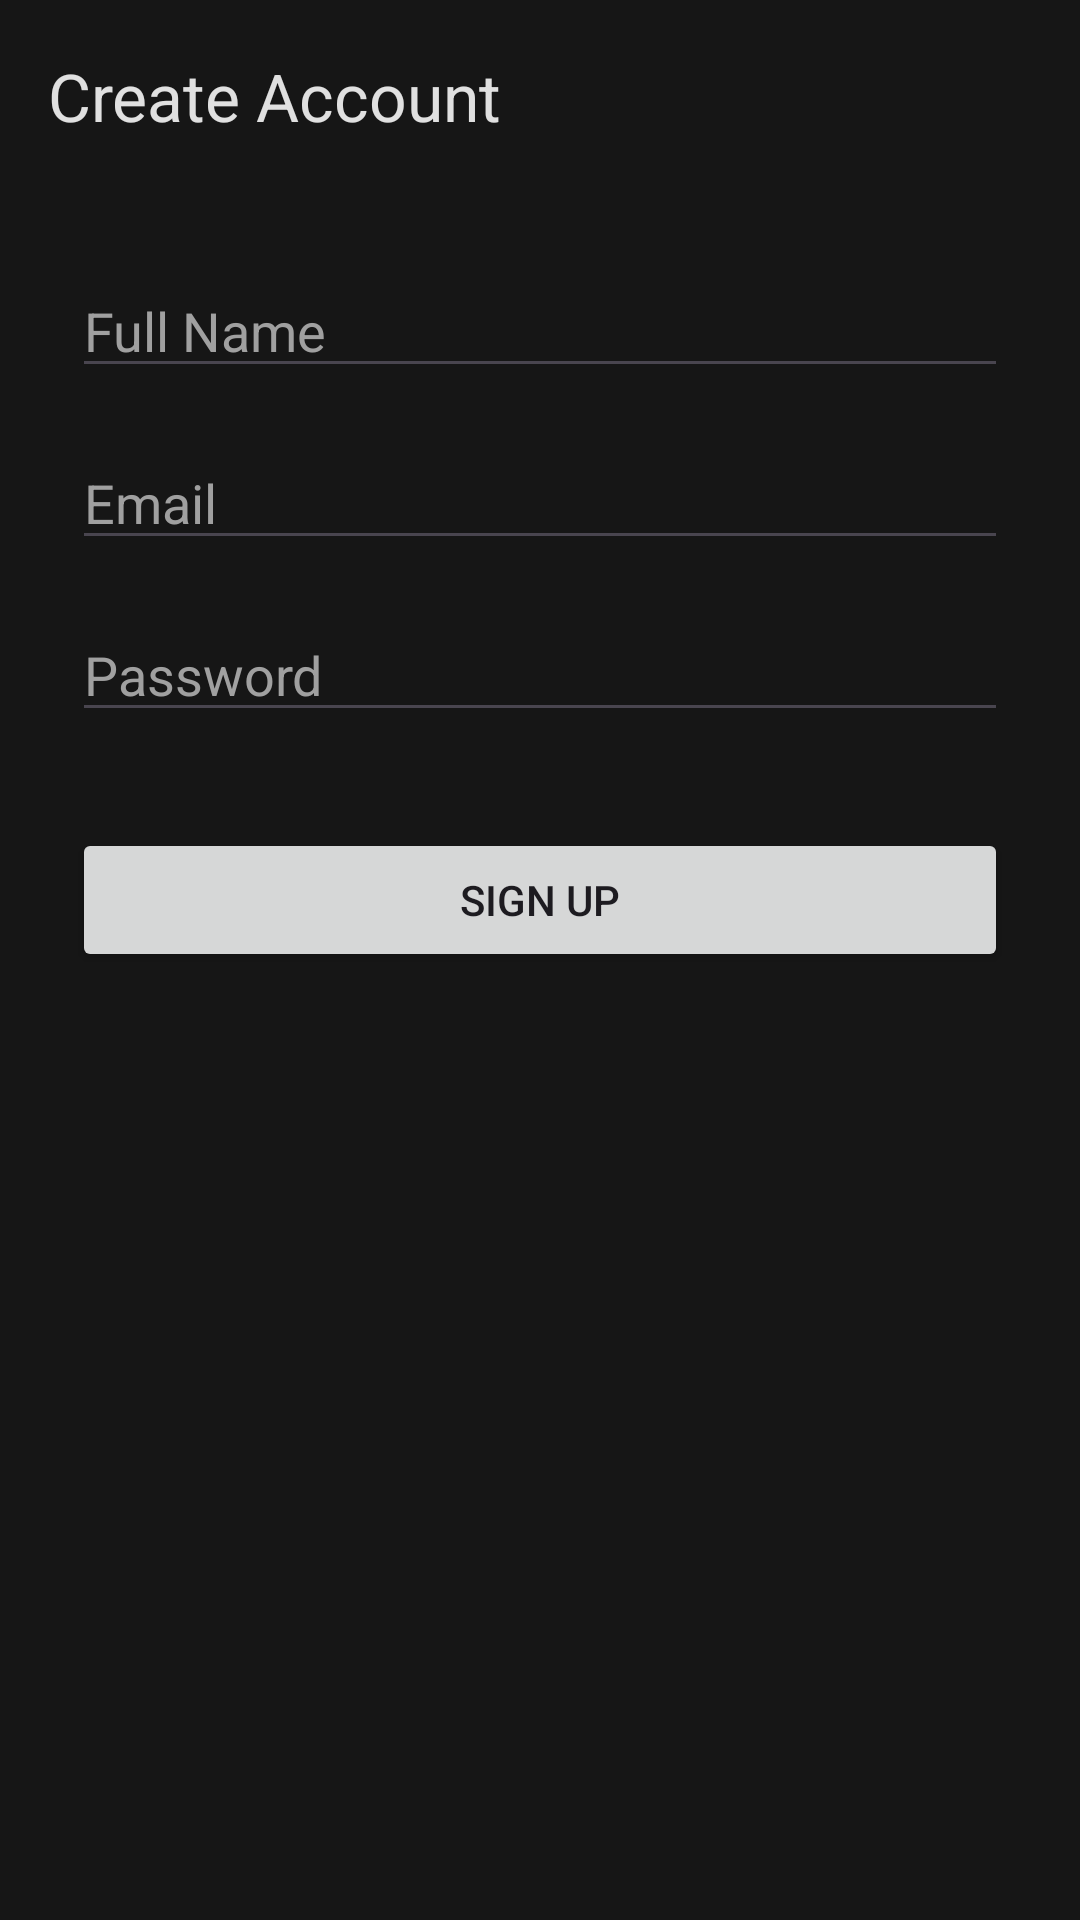

The Android layout XML behind this screen, and the referenced resources:
<!-- AndroidManifest.xml: application theme Theme.Bitechecktest -->
<!-- res/layout/activity_sign_up.xml -->
<?xml version="1.0" encoding="utf-8"?>
<LinearLayout
    xmlns:android="http://schemas.android.com/apk/res/android"
    xmlns:app="http://schemas.android.com/apk/res-auto"
    xmlns:tools="http://schemas.android.com/tools"
    android:layout_width="match_parent"
    android:layout_height="match_parent"
    android:orientation="vertical"
    android:background="@color/background_dark"
    android:fitsSystemWindows="true"
    tools:context=".SignUpActivity">

    <com.google.android.material.appbar.MaterialToolbar
        android:id="@+id/toolbar"
        android:layout_width="match_parent"
        android:layout_height="?attr/actionBarSize"
        app:navigationIcon="@drawable/ic_close"
        app:title="Create Account"
        app:titleTextColor="@color/text_primary" />

    <ScrollView
        android:layout_width="match_parent"
        android:layout_height="match_parent">

        <LinearLayout
            android:layout_width="match_parent"
            android:layout_height="wrap_content"
            android:orientation="vertical"
            android:padding="24dp">

            <EditText
                android:id="@+id/etFullName"
                android:layout_width="match_parent"
                android:layout_height="wrap_content"
                android:hint="Full Name"
                android:inputType="textPersonName"
                android:textColor="@color/text_primary"
                android:textColorHint="@color/text_secondary"/>

            <EditText
                android:id="@+id/etEmail"
                android:layout_width="match_parent"
                android:layout_height="wrap_content"
                android:layout_marginTop="16dp"
                android:hint="Email"
                android:inputType="textEmailAddress"
                android:textColor="@color/text_primary"
                android:textColorHint="@color/text_secondary"/>

            <EditText
                android:id="@+id/etPassword"
                android:layout_width="match_parent"
                android:layout_height="wrap_content"
                android:layout_marginTop="16dp"
                android:hint="Password"
                android:inputType="textPassword"
                android:textColor="@color/text_primary"
                android:textColorHint="@color/text_secondary"/>

            <Button
                android:id="@+id/btnSignUp"
                android:layout_width="match_parent"
                android:layout_height="wrap_content"
                android:layout_marginTop="32dp"
                android:text="Sign Up"
                android:paddingVertical="12dp"/>
        </LinearLayout>
    </ScrollView>

</LinearLayout>
<!-- resources referenced by this layout -->
<resources>
  <color name="background_dark">#161616</color>
  <color name="text_primary">#E0E0E0</color>
  <color name="text_secondary">#A0A0A0</color>
  <style name="Theme.Bitechecktest" parent="Base.Theme.Bitechecktest" />
  <style name="Base.Theme.Bitechecktest" parent="Theme.Material3.DayNight.NoActionBar">
          <item name="colorPrimary">@color/primary_accent</item>
          <item name="colorOnPrimary">@color/black</item>
          <item name="android:windowBackground">@color/background_dark</item>
          <item name="android:statusBarColor">@color/background_dark</item>
          <item name="android:windowLightStatusBar">false</item>
      </style>
  <color name="primary_accent">#4FC3F7</color>
  <color name="black">#FF000000</color>
</resources>
